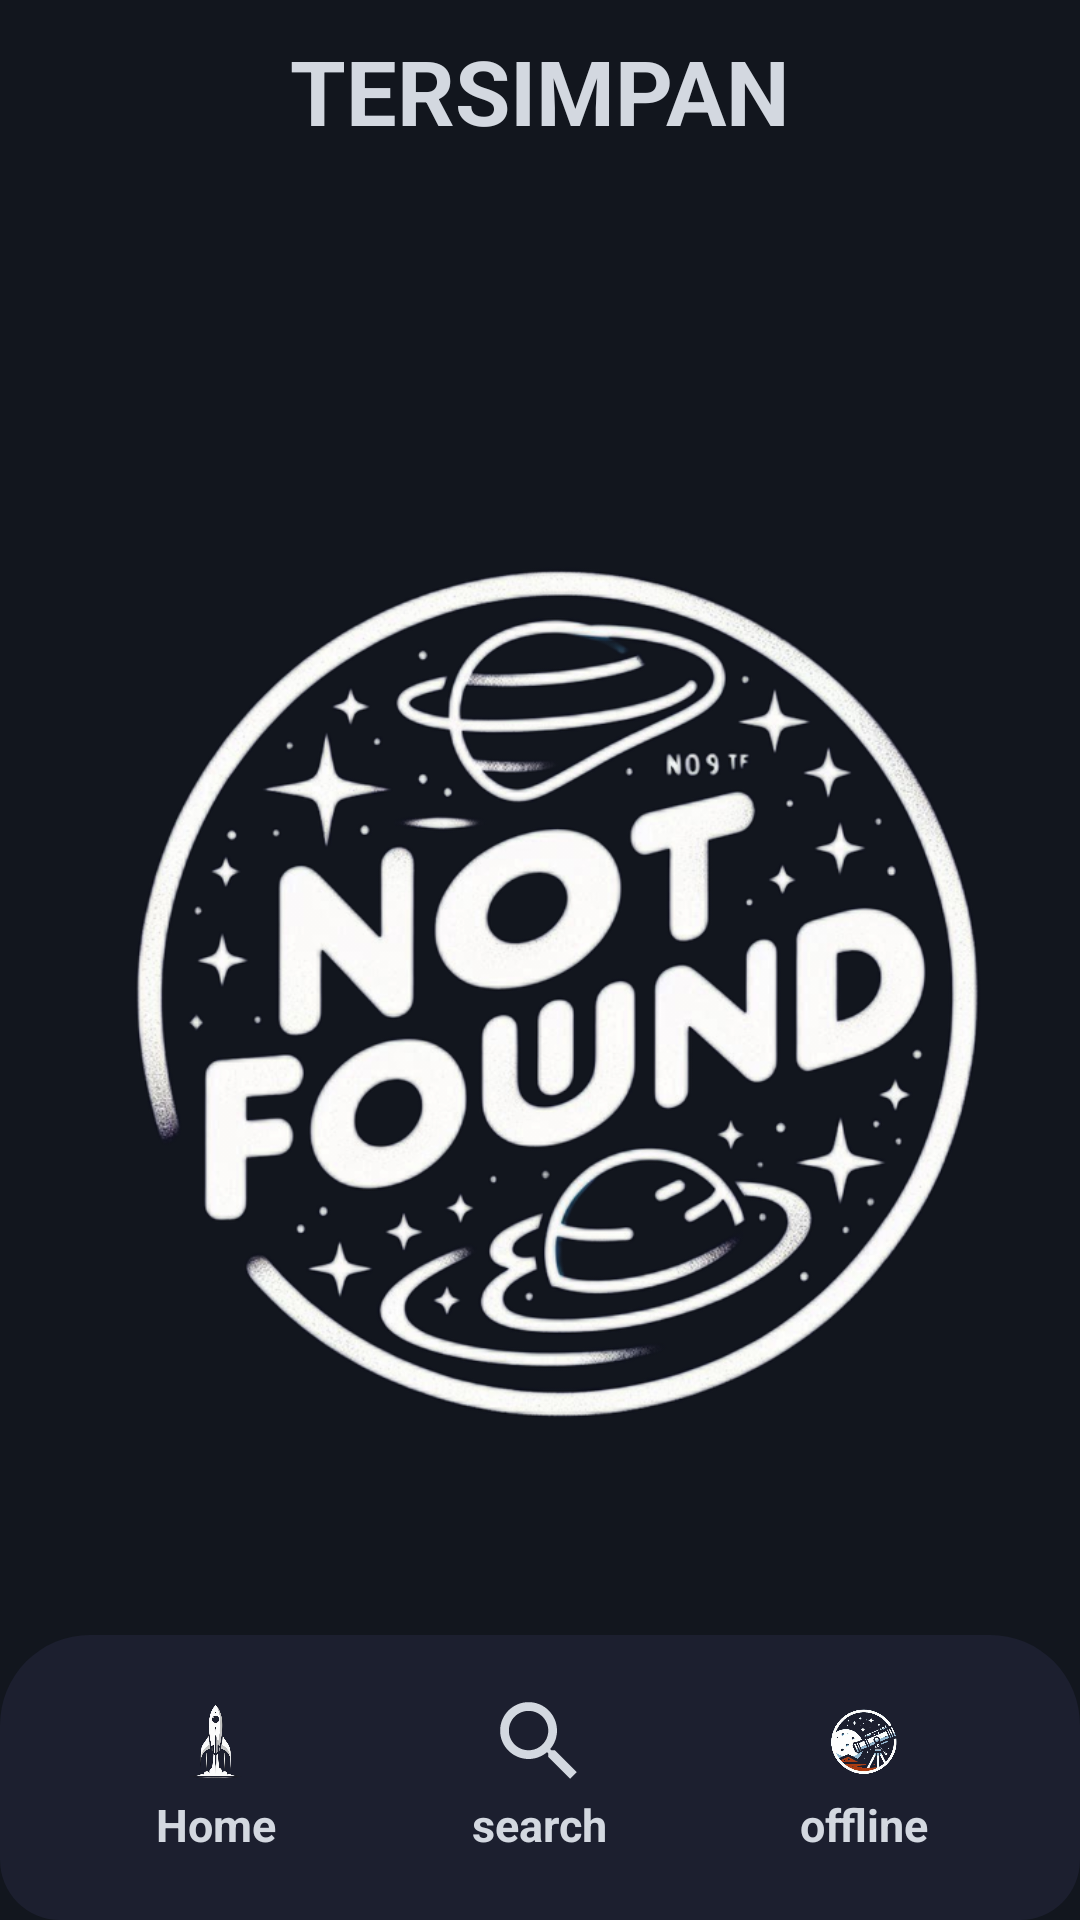

Layout XML and referenced resources for this Android screen:
<!-- AndroidManifest.xml: application theme Theme.IRocket -->
<!-- res/layout/fragment_offline.xml -->
<?xml version="1.0" encoding="utf-8"?>
<FrameLayout xmlns:android="http://schemas.android.com/apk/res/android"
    xmlns:tools="http://schemas.android.com/tools"
    android:layout_width="match_parent"
    android:layout_height="match_parent"
    android:background="@color/black"
    xmlns:app="http://schemas.android.com/apk/res-auto"
    tools:context=".fragment.HomeFragment">
    <TextView
        android:layout_width="wrap_content"
        android:layout_height="wrap_content"
        android:text="TERSIMPAN"
        android:textColor="@color/white_blue"
        android:textSize="30sp"
        android:textStyle="bold"
        android:layout_gravity="center_horizontal"
        android:layout_marginTop="10dp"/>
    <LinearLayout
        android:layout_width="wrap_content"
        android:layout_gravity="center_horizontal"
        android:layout_height="match_parent"
        android:layout_marginBottom="100dp"
        android:layout_marginTop="100dp">
        <ImageView
            android:id="@+id/im_notfound"
            android:layout_width="wrap_content"
            android:layout_height="wrap_content"
            android:src="@drawable/notfound"/>
        <androidx.recyclerview.widget.RecyclerView
            android:id="@+id/rv_expedition_off"
            android:layout_width="match_parent"
            android:layout_height="match_parent"
            android:visibility="gone"
            tools:listitem="@layout/mission_card" />
    </LinearLayout>
    <include

        layout="@layout/navigation" />
</FrameLayout>
<!-- res/layout/mission_card.xml (included above) -->
<?xml version="1.0" encoding="utf-8"?>
<RelativeLayout xmlns:android="http://schemas.android.com/apk/res/android"
    android:orientation="vertical"
    android:layout_width="340dp"
    android:layout_height="90dp"
    android:layout_margin="10dp"
    android:layout_alignBottom="@+id/ly_info"
    android:background="@drawable/card_bg">
    <TextView
        android:id="@+id/title_ex"
        android:layout_width="match_parent"
        android:layout_height="wrap_content"
        android:layout_gravity="center"
        android:text="mission title"
        android:layout_marginTop="9sp"
        android:textAlignment="center"
        android:textSize="30sp"
        android:textColor="@color/gray_blue"/>

    <RelativeLayout
        android:orientation="horizontal"
        android:layout_alignParentBottom="true"
        android:layout_width="match_parent"
        android:layout_gravity="bottom"
        android:background="@drawable/rounded_corner"
        android:layout_height="40dp">
        <LinearLayout
            android:layout_width="wrap_content"
            android:layout_centerInParent="true"
            android:layout_height="match_parent">
            <TextView
                android:id="@+id/start_ex"
                android:textColor="@color/white_blue"
                android:layout_width="wrap_content"
                android:layout_height="wrap_content"
                android:textSize="20sp"
                android:text="hh-mm-yy" />
            <TextView
                android:layout_width="wrap_content"
                android:layout_height="wrap_content"
                android:layout_margin="10sp"
                android:textColor="@color/white_blue"
                android:textSize="30dp"
                android:text="-"/>

            <TextView
                android:id="@+id/end_ex"
                android:layout_width="wrap_content"
                android:layout_height="wrap_content"
                android:textColor="@color/white_blue"
                android:text="hh-mm-yy"
                android:textSize="20sp" />
        </LinearLayout>

    </RelativeLayout>
</RelativeLayout>
<!-- res/layout/navigation.xml (included above) -->
<?xml version="1.0" encoding="utf-8"?>
<LinearLayout xmlns:android="http://schemas.android.com/apk/res/android"
    android:layout_width="match_parent"
    android:padding="18dp"
    android:background="@drawable/rounded_corner"
    android:layout_gravity="bottom"
    android:layout_height="95dp"
    android:orientation="horizontal">

    <RelativeLayout
        android:id="@+id/rl_home"
        android:layout_width="0dp"
        android:layout_height="wrap_content"
        android:layout_weight="1">

        <ImageView
            android:id="@+id/IV_Home"
            android:layout_width="35dp"
            android:layout_height="35dp"
            android:src="@drawable/home"
            android:layout_centerHorizontal="true"/>

        <TextView
            android:layout_width="wrap_content"
            android:layout_height="wrap_content"
            android:text="Home"
            android:textSize="15sp"
            android:textStyle="bold"
            android:layout_below="@+id/IV_Home"
            android:textColor="@color/white_blue"
            android:layout_centerHorizontal="true"/>
    </RelativeLayout>
    <RelativeLayout
        android:id="@+id/rl_search"
        android:layout_width="0dp"
        android:layout_height="wrap_content"
        android:layout_weight="1">

        <ImageView
            android:id="@+id/iv_search"
            android:layout_width="35dp"
            android:layout_height="35dp"
            android:src="@drawable/baseline_search_24"
            android:layout_centerHorizontal="true"/>

        <TextView
            android:layout_width="wrap_content"
            android:layout_height="wrap_content"
            android:text="search"
            android:textSize="15sp"
            android:textStyle="bold"
            android:layout_below="@+id/iv_search"
            android:textColor="@color/white_blue"
            android:layout_centerHorizontal="true"/>
    </RelativeLayout>

    <RelativeLayout
        android:id="@+id/rl_offline"
        android:layout_width="0dp"
        android:layout_height="wrap_content"
        android:layout_weight="1">

        <ImageView
            android:id="@+id/IV_offline"
            android:layout_width="35dp"
            android:layout_height="35dp"
            android:src="@drawable/offline"
            android:layout_centerHorizontal="true"/>

        <TextView
            android:layout_width="wrap_content"
            android:layout_height="wrap_content"
            android:text="offline"
            android:textSize="15sp"
            android:textStyle="bold"
            android:layout_below="@+id/IV_offline"
            android:textColor="@color/white_blue"
            android:layout_centerHorizontal="true"/>
    </RelativeLayout>
</LinearLayout>
<!-- resources referenced by this layout -->
<resources>
  <color name="black">#12161E</color>
  <color name="gray_blue">#1C1F2F</color>
  <color name="white_blue">#D3D8E0</color>
  <!-- drawable baseline_search_24 (drawable) -->
  <vector xmlns:android="http://schemas.android.com/apk/res/android" android:height="24dp" android:tint="#D3D8E0" android:viewportHeight="24" android:viewportWidth="24" android:width="24dp">
        
      <path android:fillColor="@android:color/white" android:pathData="M15.5,14h-0.79l-0.28,-0.27C15.41,12.59 16,11.11 16,9.5 16,5.91 13.09,3 9.5,3S3,5.91 3,9.5 5.91,16 9.5,16c1.61,0 3.09,-0.59 4.23,-1.57l0.27,0.28v0.79l5,4.99L20.49,19l-4.99,-5zM9.5,14C7.01,14 5,11.99 5,9.5S7.01,5 9.5,5 14,7.01 14,9.5 11.99,14 9.5,14z"/>
      
  </vector>
  <!-- drawable card_bg (drawable) -->
  <shape xmlns:android="http://schemas.android.com/apk/res/android">
      
      <gradient
          android:startColor="@color/white_blue"
          android:endColor="@color/black"
          android:angle="45"/>
  
      
      <corners
          android:topLeftRadius="30dp"
          android:topRightRadius="30dp"
          android:bottomRightRadius="20dp"
          android:bottomLeftRadius="20dp"/>
  
      
      <stroke
          android:width="2dp"
          android:color="@color/gray_blue"/>
  
      
  
  </shape>
  <!-- drawable home: png bitmap (drawable, 120366 bytes) -->
  <!-- drawable notfound: png bitmap (drawable, 397320 bytes) -->
  <!-- drawable offline: png bitmap (drawable, 114217 bytes) -->
  <!-- drawable rounded_corner (drawable) -->
  <?xml version="1.0" encoding="utf-8"?>
  <shape xmlns:android="http://schemas.android.com/apk/res/android">
      <solid android:color="@color/gray_blue"/>
      <corners
          android:topLeftRadius="30dp"
          android:topRightRadius="30dp"
          android:bottomRightRadius="20dp"
          android:bottomLeftRadius="20dp"/>
  </shape>
  <style name="Theme.IRocket" parent="Base.Theme.IRocket" />
  <style name="Base.Theme.IRocket" parent="Theme.Material3.DayNight.NoActionBar">
          
          
      </style>
</resources>
